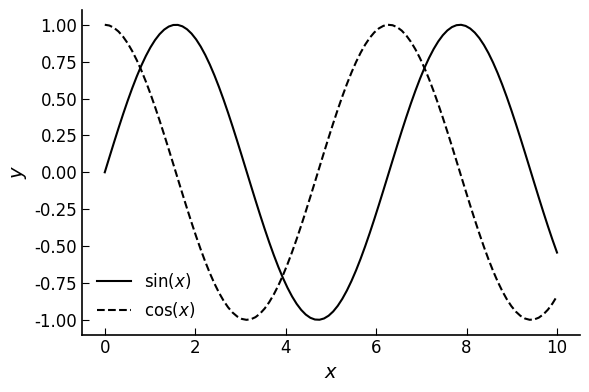

Write Python code to recreate this figure.
import numpy as np
import matplotlib.pyplot as plt

# 生成数据
x = np.linspace(0, 10, 100)
y1 = np.sin(x)
y2 = np.cos(x)

# 设置全局参数
plt.rcParams['font.family'] = 'Times New Roman'  # 统一字体
plt.rcParams['axes.linewidth'] = 1.2  # 坐标轴加粗
plt.rcParams['xtick.direction'] = 'in'  # 刻度朝内
plt.rcParams['ytick.direction'] = 'in'
plt.rcParams['xtick.major.size'] = 5  # 主刻度长度
plt.rcParams['ytick.major.size'] = 5
plt.rcParams['legend.frameon'] = False  # 去掉图例边框

# 创建图表
fig, ax = plt.subplots(figsize=(6, 4), dpi=300)  # 适合论文的尺寸

# 绘制曲线
ax.plot(x, y1, linestyle='-', color='black', linewidth=1.5, label=r'$\sin(x)$')  # 细实线
ax.plot(x, y2, linestyle='--', color='black', linewidth=1.5, label=r'$\cos(x)$')  # 虚线

# 坐标轴设置
ax.set_xlabel(r'$x$', fontsize=14, fontweight='bold')  # x 轴标签
ax.set_ylabel(r'$y$', fontsize=14, fontweight='bold')  # y 轴标签
ax.tick_params(axis='both', which='major', labelsize=12)  # 坐标轴刻度大小
ax.spines['top'].set_visible(False)  # 隐藏上边框
ax.spines['right'].set_visible(False)  # 隐藏右边框

# 图例
ax.legend(fontsize=12, loc='best', edgecolor='black')

# 保存高分辨率图像
plt.tight_layout()
# plt.savefig('sci_style_plot.pdf', format='pdf', dpi=300, bbox_inches='tight')
plt.show()
